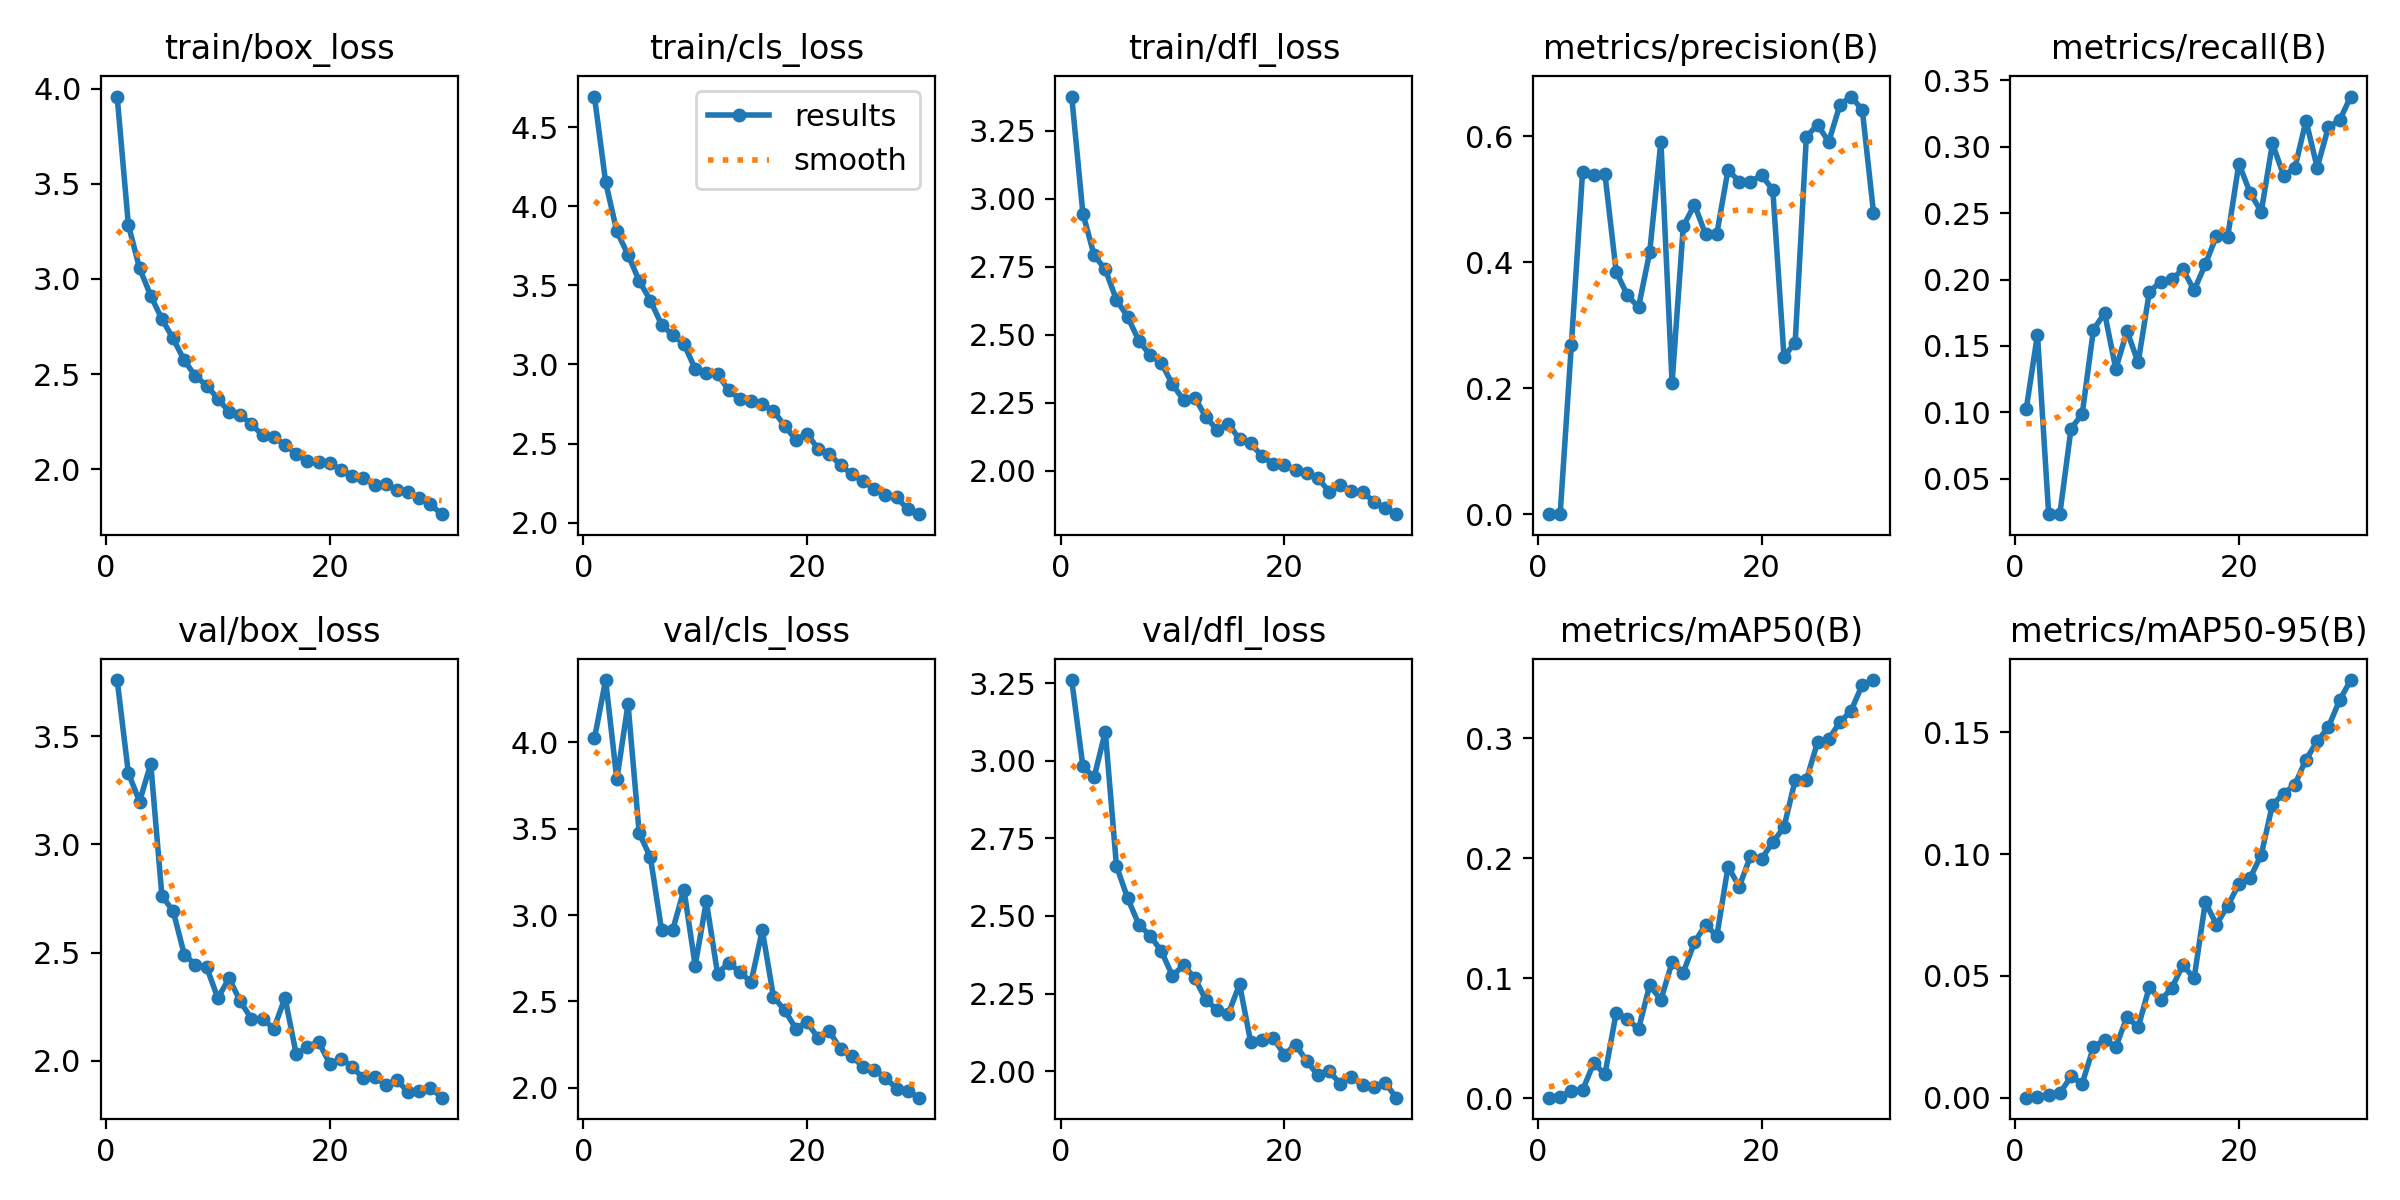

The data file committed next to this chart (first rows):
epoch, time, train/box_loss, train/cls_loss, train/dfl_loss, metrics/precision(B), metrics/recall(B), metrics/mAP50(B), metrics/mAP50-95(B), val/box_loss, val/cls_loss, val/dfl_loss, lr/pg0, lr/pg1, lr/pg2
1, 18.68, 3.96, 4.692, 3.377, 0.00044, 0.1027, 0.00029, 7e-05, 3.76, 4.022, 3.26, 0.003307, 0.003307, 0.07023
2, 30.47, 3.285, 4.152, 2.946, 0.00123, 0.1585, 0.0012, 0.00032, 3.33, 4.361, 2.982, 0.006422, 0.006422, 0.04001
3, 41.93, 3.056, 3.841, 2.793, 0.2693, 0.02345, 0.00578, 0.00137, 3.198, 3.785, 2.946, 0.009316, 0.009316, 0.009574
4, 53.34, 2.912, 3.693, 2.74, 0.5432, 0.02328, 0.00644, 0.00188, 3.373, 4.222, 3.093, 0.00901, 0.00901, 0.00901
5, 64.79, 2.789, 3.528, 2.628, 0.5379, 0.08775, 0.02923, 0.00879, 2.762, 3.474, 2.66, 0.00868, 0.00868, 0.00868
6, 76.54, 2.687, 3.403, 2.566, 0.5399, 0.09882, 0.01968, 0.00585, 2.693, 3.335, 2.557, 0.00835, 0.00835, 0.00835
7, 88.31, 2.571, 3.252, 2.478, 0.3853, 0.1621, 0.07088, 0.02077, 2.491, 2.912, 2.472, 0.00802, 0.00802, 0.00802
8, 99.87, 2.489, 3.184, 2.425, 0.3478, 0.1748, 0.06597, 0.02391, 2.443, 2.915, 2.437, 0.00769, 0.00769, 0.00769
9, 111.5, 2.439, 3.13, 2.397, 0.3287, 0.1326, 0.0574, 0.0208, 2.432, 3.148, 2.387, 0.00736, 0.00736, 0.00736
10, 123.1, 2.37, 2.971, 2.318, 0.4162, 0.1613, 0.09417, 0.03318, 2.29, 2.708, 2.307, 0.00703, 0.00703, 0.00703
11, 134.9, 2.301, 2.945, 2.26, 0.5915, 0.1376, 0.08178, 0.02894, 2.382, 3.079, 2.341, 0.0067, 0.0067, 0.0067
12, 146.4, 2.285, 2.939, 2.268, 0.2084, 0.1907, 0.1132, 0.04553, 2.275, 2.661, 2.3, 0.00637, 0.00637, 0.00637
13, 157.9, 2.235, 2.837, 2.197, 0.4572, 0.1984, 0.1045, 0.03995, 2.195, 2.723, 2.228, 0.00604, 0.00604, 0.00604
14, 169.5, 2.178, 2.781, 2.149, 0.4914, 0.2003, 0.1298, 0.04507, 2.194, 2.671, 2.198, 0.00571, 0.00571, 0.00571
15, 180.9, 2.17, 2.767, 2.172, 0.4442, 0.2076, 0.1445, 0.05446, 2.148, 2.612, 2.185, 0.00538, 0.00538, 0.00538
16, 192.6, 2.126, 2.749, 2.115, 0.4454, 0.192, 0.1351, 0.04905, 2.291, 2.913, 2.28, 0.00505, 0.00505, 0.00505
17, 204, 2.082, 2.707, 2.1, 0.5466, 0.2114, 0.1929, 0.08021, 2.03, 2.526, 2.093, 0.00472, 0.00472, 0.00472
18, 215.5, 2.044, 2.613, 2.053, 0.5282, 0.233, 0.1762, 0.0711, 2.066, 2.45, 2.1, 0.00439, 0.00439, 0.00439
19, 227.2, 2.037, 2.524, 2.024, 0.5281, 0.2322, 0.2013, 0.07873, 2.088, 2.343, 2.107, 0.00406, 0.00406, 0.00406
20, 238.7, 2.033, 2.561, 2.019, 0.5382, 0.2874, 0.1995, 0.08772, 1.986, 2.379, 2.053, 0.00373, 0.00373, 0.00373
21, 251.7, 1.995, 2.467, 2.003, 0.5151, 0.2655, 0.2131, 0.09014, 2.01, 2.287, 2.086, 0.0034, 0.0034, 0.0034
22, 263.1, 1.964, 2.434, 1.991, 0.2503, 0.2511, 0.2258, 0.09969, 1.972, 2.326, 2.032, 0.00307, 0.00307, 0.00307
23, 274.4, 1.955, 2.363, 1.972, 0.2726, 0.3025, 0.2649, 0.1203, 1.918, 2.223, 1.987, 0.00274, 0.00274, 0.00274
24, 285.9, 1.915, 2.307, 1.923, 0.5993, 0.2784, 0.265, 0.1248, 1.926, 2.183, 2, 0.00241, 0.00241, 0.00241
25, 297.4, 1.919, 2.261, 1.946, 0.6182, 0.2839, 0.2967, 0.1285, 1.888, 2.121, 1.96, 0.00208, 0.00208, 0.00208
26, 308.9, 1.892, 2.216, 1.925, 0.5911, 0.3197, 0.2994, 0.1388, 1.911, 2.105, 1.981, 0.00175, 0.00175, 0.00175
27, 320.4, 1.878, 2.173, 1.921, 0.6499, 0.2844, 0.3132, 0.1463, 1.856, 2.058, 1.954, 0.00142, 0.00142, 0.00142
28, 331.8, 1.849, 2.16, 1.886, 0.663, 0.3149, 0.3229, 0.1521, 1.859, 1.996, 1.949, 0.00109, 0.00109, 0.00109
29, 343.3, 1.814, 2.087, 1.861, 0.6417, 0.32, 0.3445, 0.1631, 1.876, 1.98, 1.963, 0.00076, 0.00076, 0.00076
30, 354.8, 1.763, 2.054, 1.84, 0.479, 0.3379, 0.3484, 0.1714, 1.829, 1.943, 1.914, 0.00043, 0.00043, 0.00043
